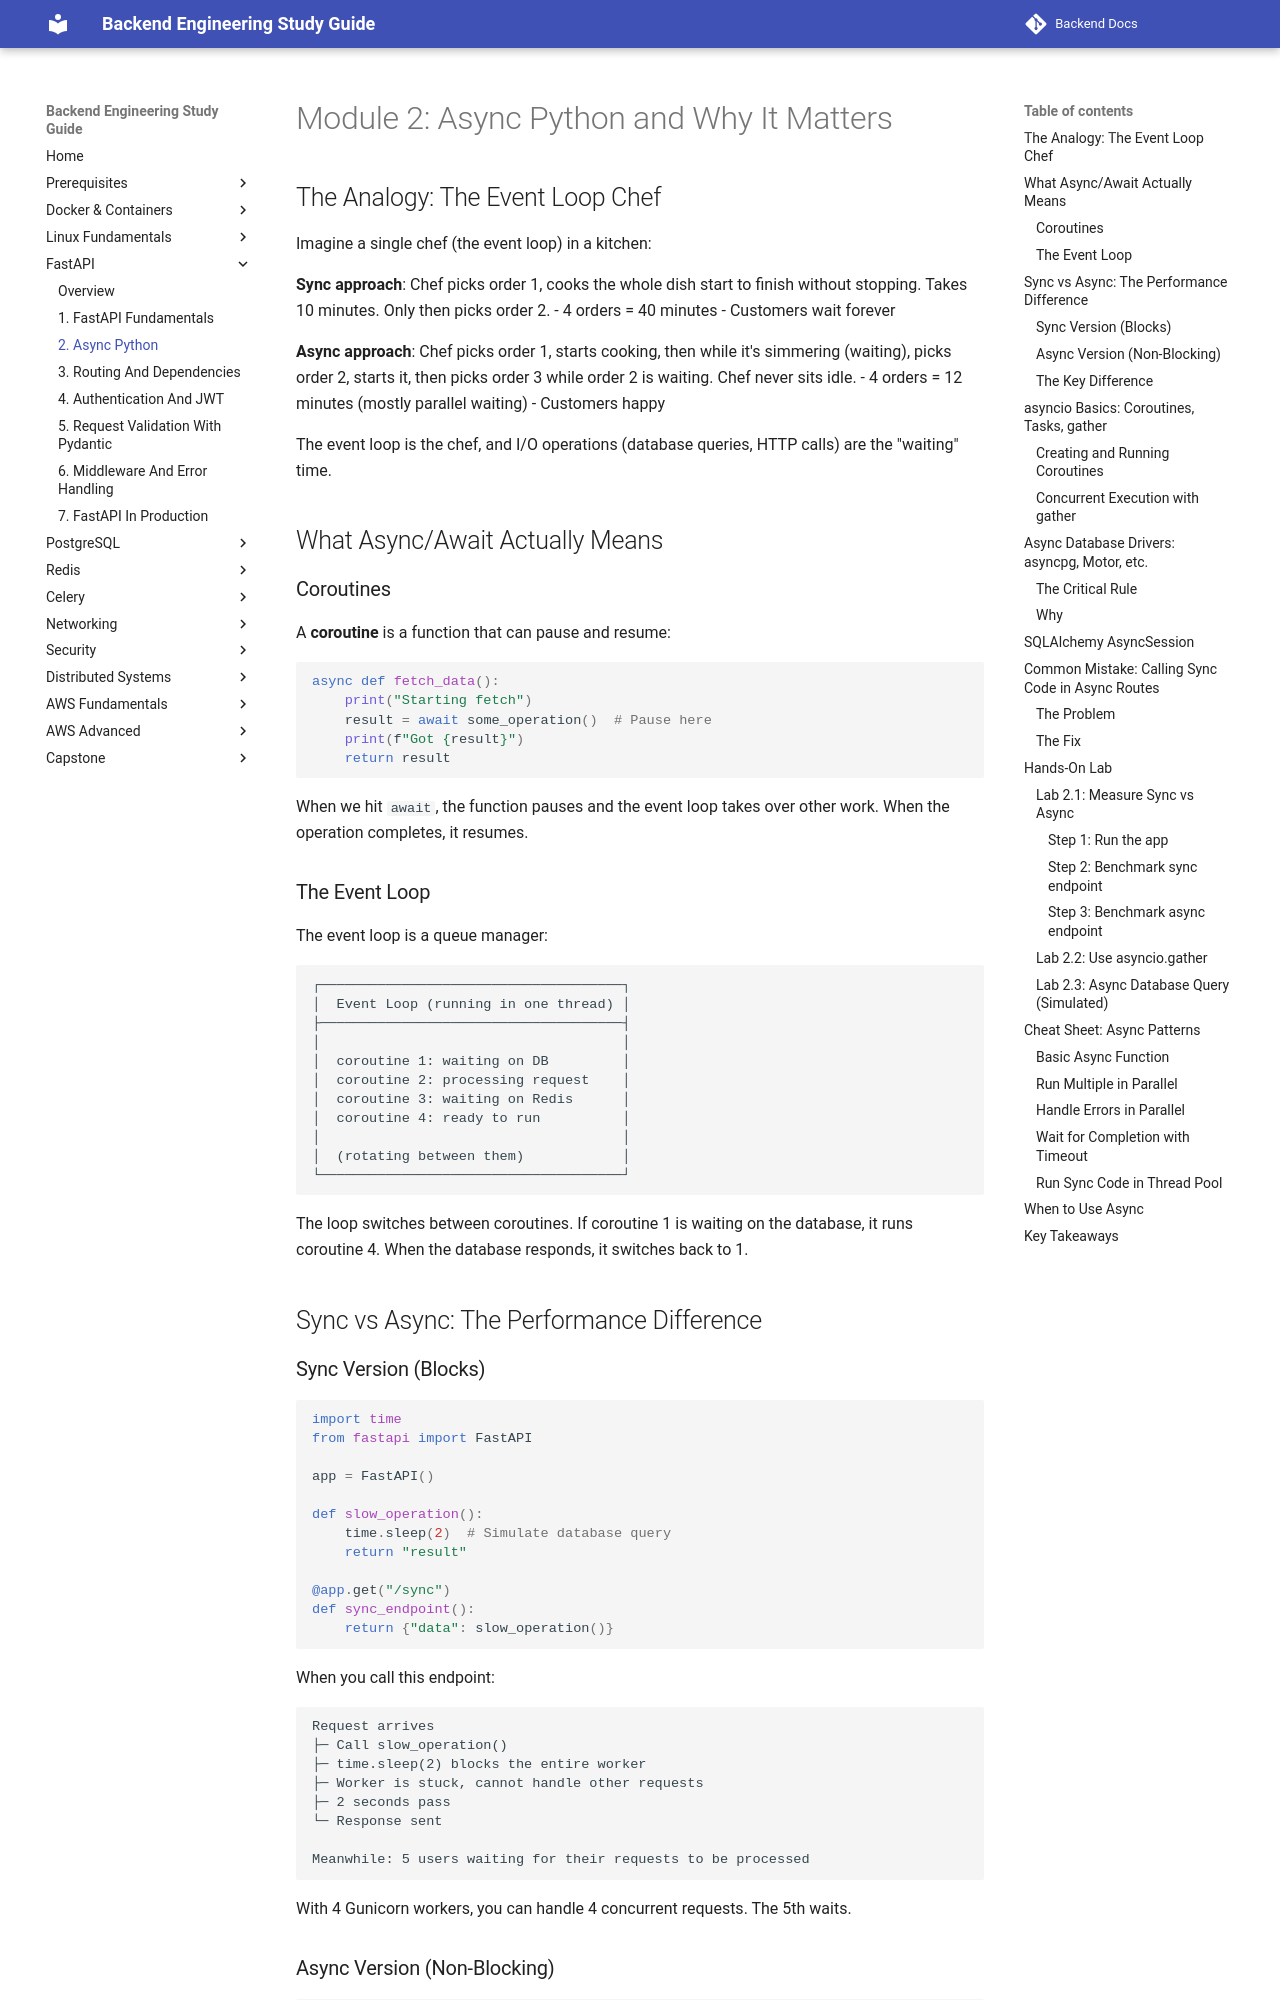

repository: aabdelmotalib/Backend-Docs · page: fastapi/02-async-python.html · generator: mkdocs

# Module 2: Async Python and Why It Matters

## The Analogy: The Event Loop Chef

Imagine a single chef (the event loop) in a kitchen:

**Sync approach**: Chef picks order 1, cooks the whole dish start to finish without stopping. Takes 10 minutes. Only then picks order 2.
- 4 orders = 40 minutes
- Customers wait forever

**Async approach**: Chef picks order 1, starts cooking, then while it's simmering (waiting), picks order 2, starts it, then picks order 3 while order 2 is waiting. Chef never sits idle.
- 4 orders = 12 minutes (mostly parallel waiting)
- Customers happy

The event loop is the chef, and I/O operations (database queries, HTTP calls) are the "waiting" time.

## What Async/Await Actually Means

### Coroutines

A **coroutine** is a function that can pause and resume:

```python
async def fetch_data():
    print("Starting fetch")
    result = await some_operation()  # Pause here
    print(f"Got {result}")
    return result
```

When we hit `await`, the function pauses and the event loop takes over other work. When the operation completes, it resumes.

### The Event Loop

The event loop is a queue manager:

```
┌─────────────────────────────────────┐
│  Event Loop (running in one thread) │
├─────────────────────────────────────┤
│                                     │
│  coroutine 1: waiting on DB         │
│  coroutine 2: processing request    │
│  coroutine 3: waiting on Redis      │
│  coroutine 4: ready to run          │
│                                     │
│  (rotating between them)            │
└─────────────────────────────────────┘
```

The loop switches between coroutines. If coroutine 1 is waiting on the database, it runs coroutine 4. When the database responds, it switches back to 1.

## Sync vs Async: The Performance Difference
